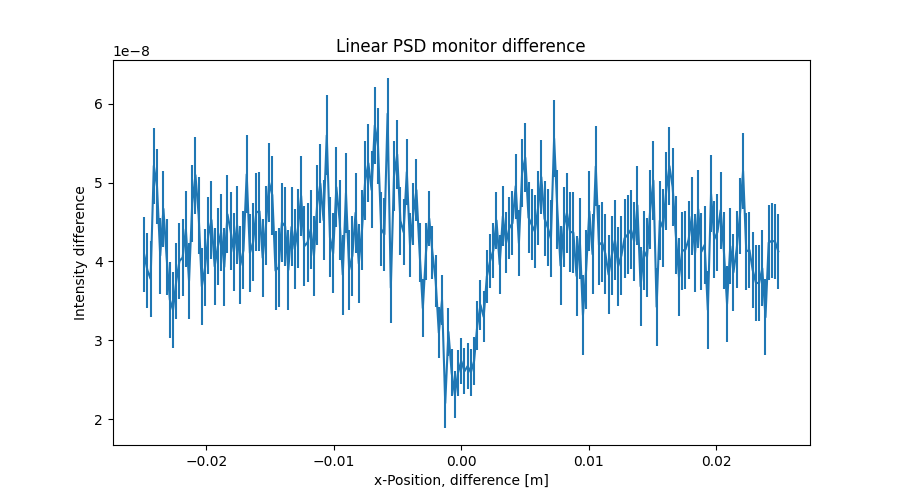

Data behind this chart, as committed beside it:
x_axis, Intensity, Error
-2.487437186000000106e-02, 4.087760342000000278e-08, 4.778064321000000307e-09
-2.462311558000000039e-02, 3.887832493999999782e-08, 4.786512589000000270e-09
-2.437185929999999973e-02, 3.777840173999999922e-08, 4.796009259999999873e-09
-2.412060301999999906e-02, 5.213698538999999941e-08, 4.803510936999999697e-09
-2.386934673000000104e-02, 4.949848057000000075e-08, 4.803596432999999886e-09
-2.361809045000000037e-02, 4.073916082999999787e-08, 4.810463046999999648e-09
-2.336683416999999971e-02, 4.667690577000000025e-08, 4.815846071000000294e-09
-2.311557788999999905e-02, 4.051779654999999975e-08, 4.815350183000000343e-09
-2.286432160999999838e-02, 3.513870323000000038e-08, 4.820976162999999919e-09
-2.261306533000000119e-02, 3.383869876999999824e-08, 4.834419257999999652e-09
-2.236180905000000052e-02, 3.747791205000000240e-08, 4.844544578000000151e-09
-2.211055275999999903e-02, 4.003877220000000222e-08, 4.848137736000000265e-09
-2.185929647999999836e-02, 4.049791248999999848e-08, 4.858091472999999884e-09
-2.160804020000000117e-02, 4.409871136999999950e-08, 4.863893844999999905e-09
-2.135678392000000050e-02, 3.751760621000000055e-08, 4.872010044999999695e-09
-2.110552763999999984e-02, 4.735759617999999696e-08, 4.882467377000000283e-09
-2.085427135999999917e-02, 5.095722849999999934e-08, 4.878166286000000370e-09
-2.060301507999999851e-02, 4.587824772999999801e-08, 4.883085138000000322e-09
-2.035175879000000049e-02, 3.683839634000000033e-08, 4.891475160999999834e-09
-2.010050250999999982e-02, 3.923832441999999757e-08, 4.888368739999999914e-09
-1.984924622999999916e-02, 4.325815933000000328e-08, 4.897628402000000380e-09
-1.959798994999999849e-02, 4.525806404000000057e-08, 4.906198358000000124e-09
-1.934673367000000130e-02, 3.937854741000000092e-08, 4.902488597999999766e-09
-1.909547739000000063e-02, 4.189898212000000241e-08, 4.908523465999999685e-09
-1.884422110999999997e-02, 4.369905195999999712e-08, 4.915243755000000366e-09
-1.859296481999999848e-02, 3.929884139000000094e-08, 4.917848840999999873e-09
-1.834170854000000128e-02, 4.597853197999999770e-08, 4.932022194999999639e-09
-1.809045226000000062e-02, 4.383853678999999942e-08, 4.932327780999999841e-09
-1.783919597999999995e-02, 4.119760160999999961e-08, 4.926568565999999730e-09
-1.758793969999999929e-02, 4.463811746000000245e-08, 4.933060882999999738e-09
-1.733668341999999862e-02, 3.951890334000000132e-08, 4.945613768999999735e-09
-1.708542714000000143e-02, 4.141850842999999849e-08, 4.950647179000000173e-09
-1.683417084999999994e-02, 5.105807715000000027e-08, 4.950648809000000196e-09
-1.658291456999999927e-02, 4.105923355000000142e-08, 4.958723147999999894e-09
-1.633165828999999861e-02, 4.243890142000000171e-08, 4.967528927999999804e-09
-1.608040201000000141e-02, 4.623758421999999966e-08, 4.974128396000000203e-09
-1.582914573000000075e-02, 4.635812697999999839e-08, 4.979675017999999761e-09
-1.557788945000000008e-02, 4.045907005999999671e-08, 4.985115188999999979e-09
-1.532663316999999942e-02, 4.453804331999999678e-08, 4.994415511000000006e-09
-1.507537687999999966e-02, 4.999771019999999904e-08, 4.994437262999999793e-09
-1.482412060000000073e-02, 4.841818889999999952e-08, 5.001221015999999628e-09
-1.457286432000000007e-02, 3.883840412999999938e-08, 5.007436497000000327e-09
-1.432160803999999940e-02, 3.927816219999999817e-08, 4.999883773000000394e-09
-1.407035176000000047e-02, 4.493829706000000283e-08, 5.013087026000000136e-09
-1.381909547999999981e-02, 4.445810765999999706e-08, 5.017993486999999960e-09
-1.356783919999999914e-02, 3.891889671000000260e-08, 5.020087029000000249e-09
-1.331658290999999938e-02, 4.437837696999999864e-08, 5.016521138999999927e-09
-1.306532663000000045e-02, 4.157873455999999673e-08, 5.019750523999999770e-09
-1.281407034999999979e-02, 4.417854964000000276e-08, 5.037647982000000265e-09
-1.256281407000000086e-02, 4.831825832999999875e-08, 5.048613422000000232e-09
-1.231155779000000020e-02, 4.193733797999999913e-08, 5.050970840000000001e-09
-1.206030150999999953e-02, 4.239732293999999713e-08, 5.039060099999999793e-09
-1.180904523000000060e-02, 4.407997391000000308e-08, 5.036918134000000346e-09
-1.155778894000000084e-02, 4.072046673999999758e-08, 5.048539697000000306e-09
-1.130653266000000018e-02, 4.719884073999999786e-08, 5.053054537000000378e-09
-1.105527637999999951e-02, 4.987830485999999860e-08, 5.064835631000000386e-09
-1.080402010000000058e-02, 4.523839693999999964e-08, 5.069691603999999965e-09
-1.055276381999999992e-02, 5.599827270000000212e-08, 5.062587620000000140e-09
-1.030150753999999926e-02, 4.305841940999999704e-08, 5.071803792999999961e-09
-1.005025126000000033e-02, 4.101931308000000077e-08, 5.074485660999999758e-09
... 139 more rows
